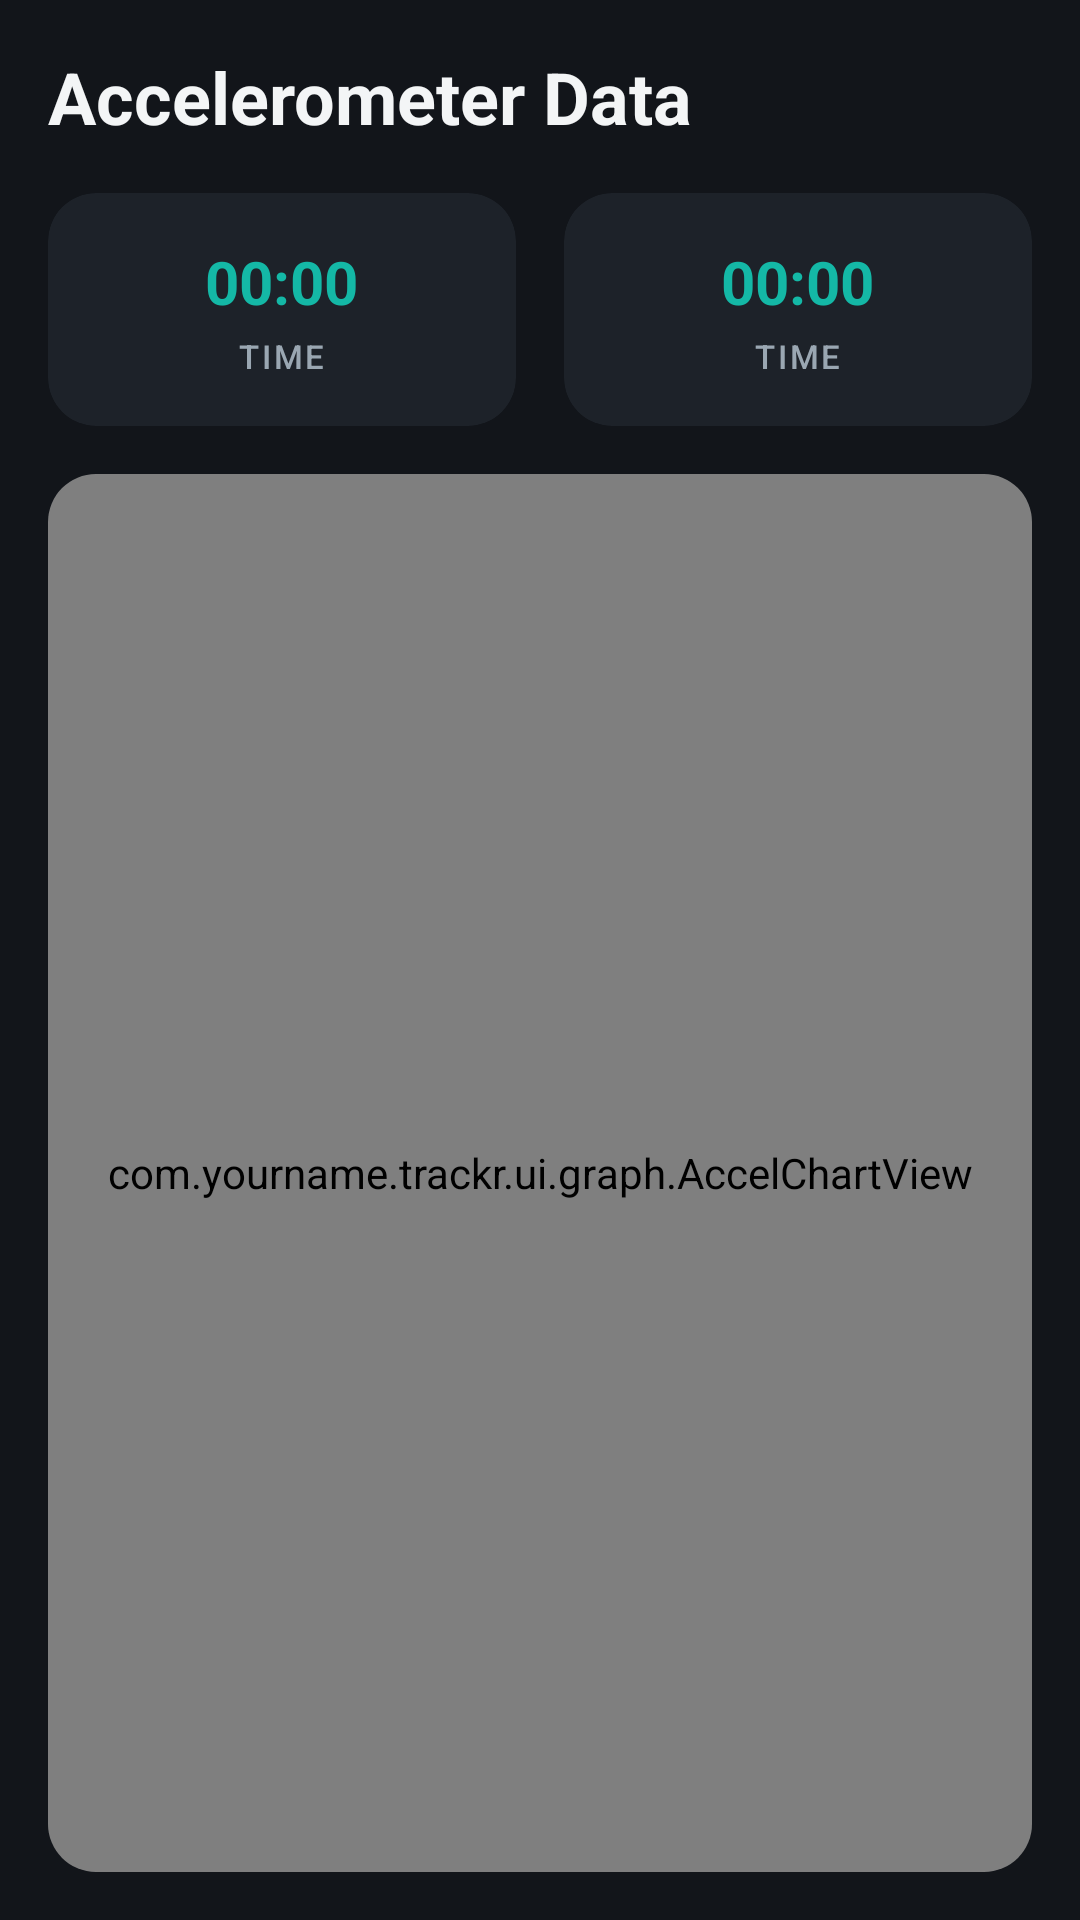

This screen was rendered from an Android layout file. Write that file and the resources it references.
<!-- AndroidManifest.xml: application theme Theme.Trackr -->
<!-- res/layout/activity_accel_graph.xml -->
<?xml version="1.0" encoding="utf-8"?>
<androidx.constraintlayout.widget.ConstraintLayout xmlns:android="http://schemas.android.com/apk/res/android"
    xmlns:app="http://schemas.android.com/apk/res-auto"
    xmlns:tools="http://schemas.android.com/tools"
    android:layout_width="match_parent"
    android:layout_height="match_parent"
    android:background="?android:attr/colorBackground"
    android:padding="@dimen/spacing_sm"
    tools:context=".ui.graph.AccelerometerGraphActivity">

    <TextView
        android:id="@+id/textTitle"
        android:layout_width="wrap_content"
        android:layout_height="wrap_content"
        android:text="@string/accel_graph_title"
        android:textAppearance="@style/TextAppearance.Trackr.ScreenTitle"
        app:layout_constraintStart_toStartOf="parent"
        app:layout_constraintTop_toTopOf="parent" />

    <LinearLayout
        android:id="@+id/statsRow"
        android:layout_width="match_parent"
        android:layout_height="wrap_content"
        android:layout_marginTop="@dimen/spacing_sm"
        android:orientation="horizontal"
        app:layout_constraintStart_toStartOf="parent"
        app:layout_constraintTop_toBottomOf="@id/textTitle">

        <include
            android:id="@+id/statPeak"
            layout="@layout/stat_card"
            android:layout_width="0dp"
            android:layout_height="wrap_content"
            android:layout_marginEnd="@dimen/spacing_xs"
            android:layout_weight="1" />

        <include
            android:id="@+id/statAverage"
            layout="@layout/stat_card"
            android:layout_width="0dp"
            android:layout_height="wrap_content"
            android:layout_marginStart="@dimen/spacing_xs"
            android:layout_weight="1" />

    </LinearLayout>

    <com.google.android.material.card.MaterialCardView
        style="@style/Widget.Trackr.Card"
        android:layout_width="0dp"
        android:layout_height="0dp"
        android:layout_marginTop="@dimen/spacing_sm"
        app:layout_constraintBottom_toBottomOf="parent"
        app:layout_constraintEnd_toEndOf="parent"
        app:layout_constraintStart_toStartOf="parent"
        app:layout_constraintTop_toBottomOf="@id/statsRow">

        <com.yourname.trackr.ui.graph.AccelChartView
            android:id="@+id/accelChart"
            android:layout_width="match_parent"
            android:layout_height="match_parent" />

    </com.google.android.material.card.MaterialCardView>

    <TextView
        android:id="@+id/textEmpty"
        android:layout_width="0dp"
        android:layout_height="wrap_content"
        android:gravity="center"
        android:padding="@dimen/spacing_sm"
        android:text="@string/no_accel_data"
        android:textAppearance="@style/TextAppearance.Trackr.BodyMuted"
        android:visibility="gone"
        app:layout_constraintBottom_toBottomOf="parent"
        app:layout_constraintEnd_toEndOf="parent"
        app:layout_constraintStart_toStartOf="parent"
        app:layout_constraintTop_toBottomOf="@id/statsRow" />

</androidx.constraintlayout.widget.ConstraintLayout>
<!-- res/layout/stat_card.xml (included above) -->
<?xml version="1.0" encoding="utf-8"?>
<com.google.android.material.card.MaterialCardView xmlns:android="http://schemas.android.com/apk/res/android"
    xmlns:app="http://schemas.android.com/apk/res-auto"
    xmlns:tools="http://schemas.android.com/tools"
    style="@style/Widget.Trackr.Card"
    android:layout_width="match_parent"
    android:layout_height="wrap_content">

    <LinearLayout
        android:layout_width="match_parent"
        android:layout_height="wrap_content"
        android:gravity="center_horizontal"
        android:orientation="vertical"
        android:paddingHorizontal="@dimen/spacing_xs"
        android:paddingVertical="@dimen/spacing_sm">

        <TextView
            android:id="@+id/textStatValue"
            android:layout_width="wrap_content"
            android:layout_height="wrap_content"
            android:textAppearance="@style/TextAppearance.Trackr.StatNumber.Small"
            tools:text="00:00" />

        <TextView
            android:id="@+id/textStatLabel"
            android:layout_width="wrap_content"
            android:layout_height="wrap_content"
            android:layout_marginTop="4dp"
            android:textAppearance="@style/TextAppearance.Trackr.StatLabel"
            tools:text="TIME" />

    </LinearLayout>

</com.google.android.material.card.MaterialCardView>
<!-- resources referenced by this layout -->
<resources>
  <dimen name="spacing_sm">16dp</dimen>
  <dimen name="spacing_xs">8dp</dimen>
  <string name="accel_graph_title">Accelerometer Data</string>
  <string name="no_accel_data">No accelerometer data recorded for this session</string>
  <style name="TextAppearance.Trackr.BodyMuted" parent="TextAppearance.Material3.BodyMedium">
          <item name="android:textColor">?attr/colorOnSurfaceVariant</item>
      </style>
  <style name="TextAppearance.Trackr.ScreenTitle" parent="TextAppearance.Material3.HeadlineSmall">
          <item name="android:textColor">?attr/colorOnSurface</item>
          <item name="android:textStyle">bold</item>
      </style>
  <style name="TextAppearance.Trackr.StatLabel" parent="TextAppearance.Material3.LabelSmall">
          <item name="android:textColor">?attr/colorOnSurfaceVariant</item>
          <item name="android:letterSpacing">0.08</item>
      </style>
  <style name="TextAppearance.Trackr.StatNumber.Small" parent="TextAppearance.Trackr.StatNumber">
          <item name="android:textSize">20sp</item>
      </style>
  <style name="Widget.Trackr.Card" parent="Widget.Material3.CardView.Filled">
          <item name="cardCornerRadius">@dimen/radius_card</item>
          <item name="cardElevation">0dp</item>
          <item name="cardBackgroundColor">?attr/colorSurface</item>
      </style>
  <style name="TextAppearance.Trackr.StatNumber" parent="TextAppearance.Material3.HeadlineMedium">
          <item name="android:textColor">?attr/colorPrimary</item>
          <item name="android:textStyle">bold</item>
      </style>
  <dimen name="radius_card">16dp</dimen>
  <color name="trackr_accent">#14B8A6</color>
  <color name="black">#000000</color>
  <color name="trackr_success">#22C55E</color>
  <color name="trackr_surface">#1D2229</color>
  <color name="trackr_on_surface">#F3F5F6</color>
  <color name="trackr_surface_variant">#272E37</color>
  <color name="trackr_on_surface_muted">#9AA7B2</color>
  <color name="trackr_background">#12151A</color>
  <color name="trackr_danger">#E5484D</color>
  <style name="Widget.Trackr.Button.Primary" parent="Widget.Material3.Button">
          <item name="cornerRadius">@dimen/radius_small</item>
          <item name="android:minHeight">@dimen/touch_target_min</item>
      </style>
  <style name="Widget.Trackr.Fab.Extended" parent="Widget.Material3.ExtendedFloatingActionButton.Icon.Primary">
          <item name="backgroundTint">?attr/colorPrimary</item>
          <item name="android:textColor">?attr/colorOnPrimary</item>
          <item name="iconTint">?attr/colorOnPrimary</item>
      </style>
  <style name="Widget.Trackr.Toolbar" parent="Widget.Material3.Toolbar">
          <item name="android:background">?attr/colorSurface</item>
          <item name="titleTextColor">?attr/colorOnSurface</item>
      </style>
  <dimen name="radius_small">8dp</dimen>
  <dimen name="touch_target_min">48dp</dimen>
</resources>
